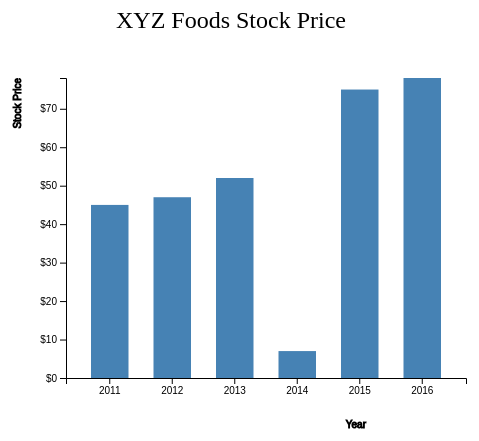
D3 v4 page, settled after 360 driven frames (6 s of simulated time); the page loaded 1 data file(s).


// ── Barchart.js
var svg = d3.select("svg"),				
            margin = 200,
            width = svg.attr("width") - margin,
            height = svg.attr("height") - margin

// add title	
svg.append("text")
   .attr("transform", "translate(100,0)")
   .attr("x", 50)
   .attr("y", 50)
   .attr("font-size", "24px")
   .text("XYZ Foods Stock Price")

// axis from 0 to width, 0.4 spacing between bars
var xScale = d3.scaleBand().range([0, width]).padding(0.4),
    yScale = d3.scaleLinear().range([height, 0]);


// adds group element to SVG
var g = svg.append("g")
            .attr("transform", "translate(" + 100 + "," + 100 + ")");


// loads csv file with d3.csv() function
    d3.csv("XYZ.csv", function(error, data) {
        if (error) {
            throw error;
        }

        xScale.domain(data.map(function(d) { return d.year; }));
        yScale.domain([0, d3.max(data, function(d) { return d.value; })]);

// adds x axis to SVG
        g.append("g")
         .attr("transform", "translate(0," + height + ")")
         .call(d3.axisBottom(xScale))
// add x labels
		.append("text")
		.attr("y", height - 250)
		.attr("x", width - 100)
		.attr("text-anchor", "end")
		.attr("stroke", "black")
		.text("Year");		 

// adds y axis to SVG
        g.append("g")
         .call(d3.axisLeft(yScale).tickFormat(function(d){
             return "$" + d;
         }).ticks(10))
// add y labels
		.append("text")
		.attr("transform", "rotate(-90)")
		.attr("y", 6)
		.attr("dy", "-5.1em")
		.attr("text-anchor", "end")
		.attr("stroke", "black")
		.text("Stock Price");

        g.selectAll(".bar")
         .data(data)
         .enter().append("rect")
         .attr("class", "bar")
         .attr("x", function(d) { return xScale(d.year); })
         .attr("y", function(d) { return yScale(d.value); })
         .attr("width", xScale.bandwidth())
         .attr("height", function(d) { return height - yScale(d.value); });
    });
	

   

 


### data: XYZ.csv
?year, value
2011, 45
2012, 47
2013, 52
2014, 7
2015, 75
2016, 78